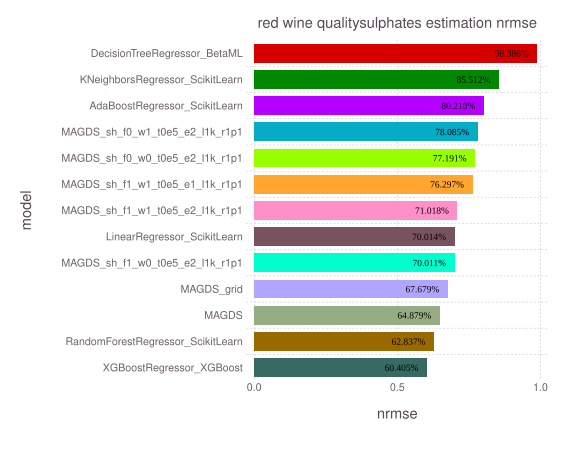

Data behind this chart, as committed beside it:
model, nrmse, time, memory
DecisionTreeRegressor_BetaML, 0.9889, 0.3239, 138330112
KNeighborsRegressor_ScikitLearn, 0.8551, 0.05797, 846416
AdaBoostRegressor_ScikitLearn, 0.8022, 0.2632, 845600
MAGDS_sh_f0_w1_t0e5_e2_l1k_r1p1, 0.7809, 0.1632, 48
MAGDS_sh_f0_w0_t0e5_e2_l1k_r1p1, 0.7719, 0.1569, 48
MAGDS_sh_f1_w1_t0e5_e1_l1k_r1p1, 0.763, 0.7145, 48
MAGDS_sh_f1_w1_t0e5_e2_l1k_r1p1, 0.7102, 0.7806, 48
LinearRegressor_ScikitLearn, 0.7001, 0.009047, 845232
MAGDS_sh_f1_w0_t0e5_e2_l1k_r1p1, 0.7001, 0.7828, 48
MAGDS_grid, 0.6768, 0.7317, 48
MAGDS, 0.6488, 0.9867, 48
RandomForestRegressor_ScikitLearn, 0.6284, 1.116, 851720
XGBoostRegressor_XGBoost, 0.604, 0.3018, 966472
